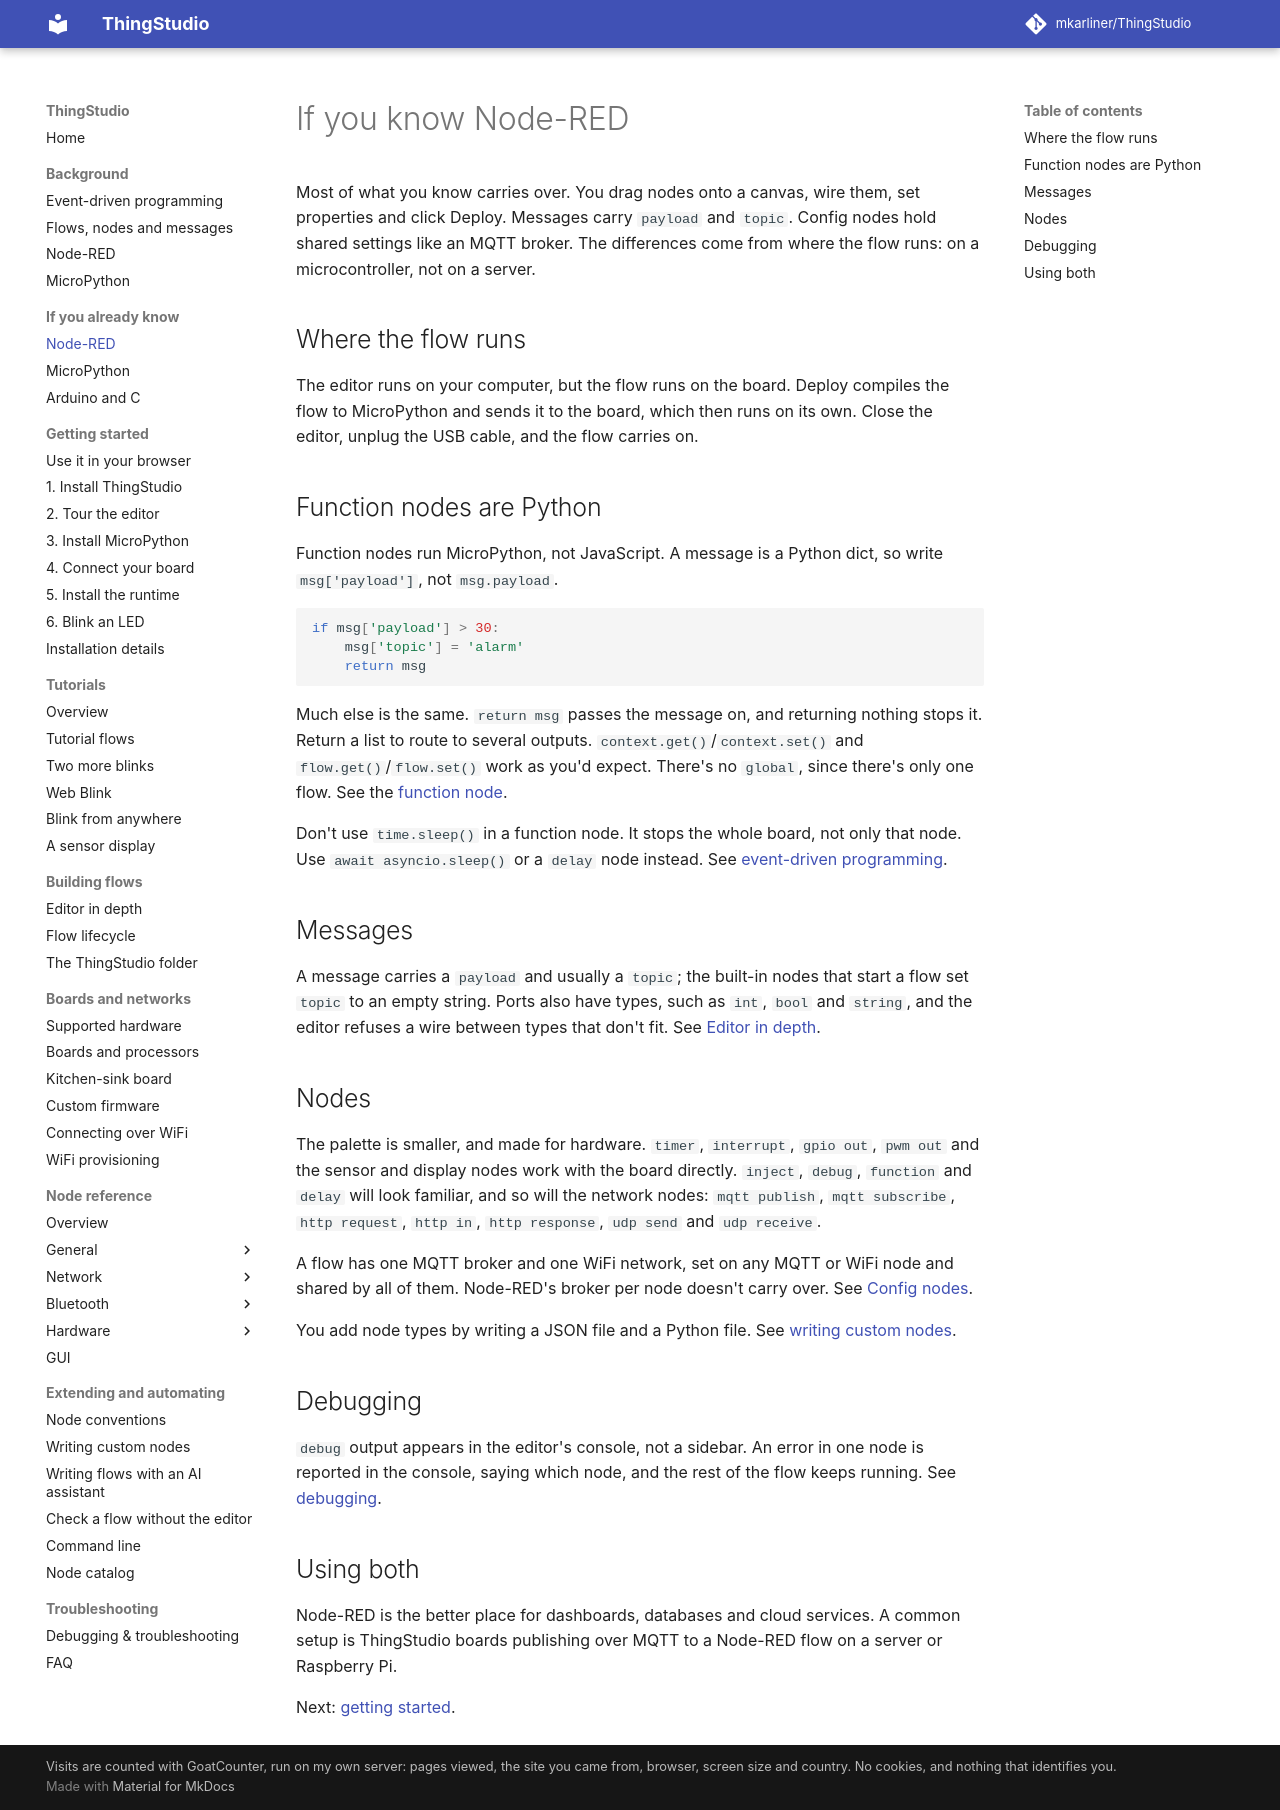

repository: mkarliner/ThingStudio · page: coming-from/node-red/index.html · generator: mkdocs

# If you know Node-RED

Most of what you know carries over. You drag nodes onto a canvas, wire them, set properties and click Deploy.
Messages carry `payload` and `topic`. Config nodes hold shared settings like an MQTT broker. The differences come
from where the flow runs: on a microcontroller, not on a server.

## Where the flow runs

The editor runs on your computer, but the flow runs on the board. Deploy compiles the flow to MicroPython and sends
it to the board, which then runs on its own. Close the editor, unplug the USB cable, and the flow carries on.

## Function nodes are Python

Function nodes run MicroPython, not JavaScript. A message is a Python dict, so write `msg['payload']`, not
`msg.payload`.

```python
if msg['payload'] > 30:
    msg['topic'] = 'alarm'
    return msg
```

Much else is the same. `return msg` passes the message on, and returning nothing stops it. Return a list to route
to several outputs. `context.get()`/`context.set()` and `flow.get()`/`flow.set()` work as you'd expect. There's no
`global`, since there's only one flow. See the [function node](../nodes/function.md).

Don't use `time.sleep()` in a function node. It stops the whole board, not only that node. Use `await asyncio.sleep()` or a `delay` node
instead. See [event-driven programming](../background/event-driven.md).

## Messages

A message carries a `payload` and usually a `topic`; the built-in nodes that start a flow set `topic` to an empty
string. Ports also have types, such as `int`, `bool` and `string`, and
the editor refuses a wire between types that don't fit. See [Editor in depth](../working-in-the-editor.md#wiring).

## Nodes

The palette is smaller, and made for hardware. `timer`, `interrupt`, `gpio out`, `pwm out` and the sensor and
display nodes work with the board directly. `inject`, `debug`, `function` and `delay` will look familiar, and so will
the network nodes: `mqtt publish`, `mqtt subscribe`, `http request`, `http in`, `http response`, `udp send` and
`udp receive`.

A flow has one MQTT broker and one WiFi network, set on any MQTT or WiFi node and shared by all of them. Node-RED's
broker per node doesn't carry over. See [Config nodes](../working-in-the-editor.md#config-nodes).

You add node types by writing a JSON file and a Python file. See
[writing custom nodes](../custom-nodes.md).

## Debugging

`debug` output appears in the editor's console, not a sidebar. An error in one node is reported in the console,
saying which node, and the rest of the flow keeps running. See [debugging](../debugging.md).

## Using both

Node-RED is the better place for dashboards, databases and cloud services. A common setup is ThingStudio
boards publishing over MQTT to a Node-RED flow on a server or Raspberry Pi.

Next: [getting started](../getting-started.md).
